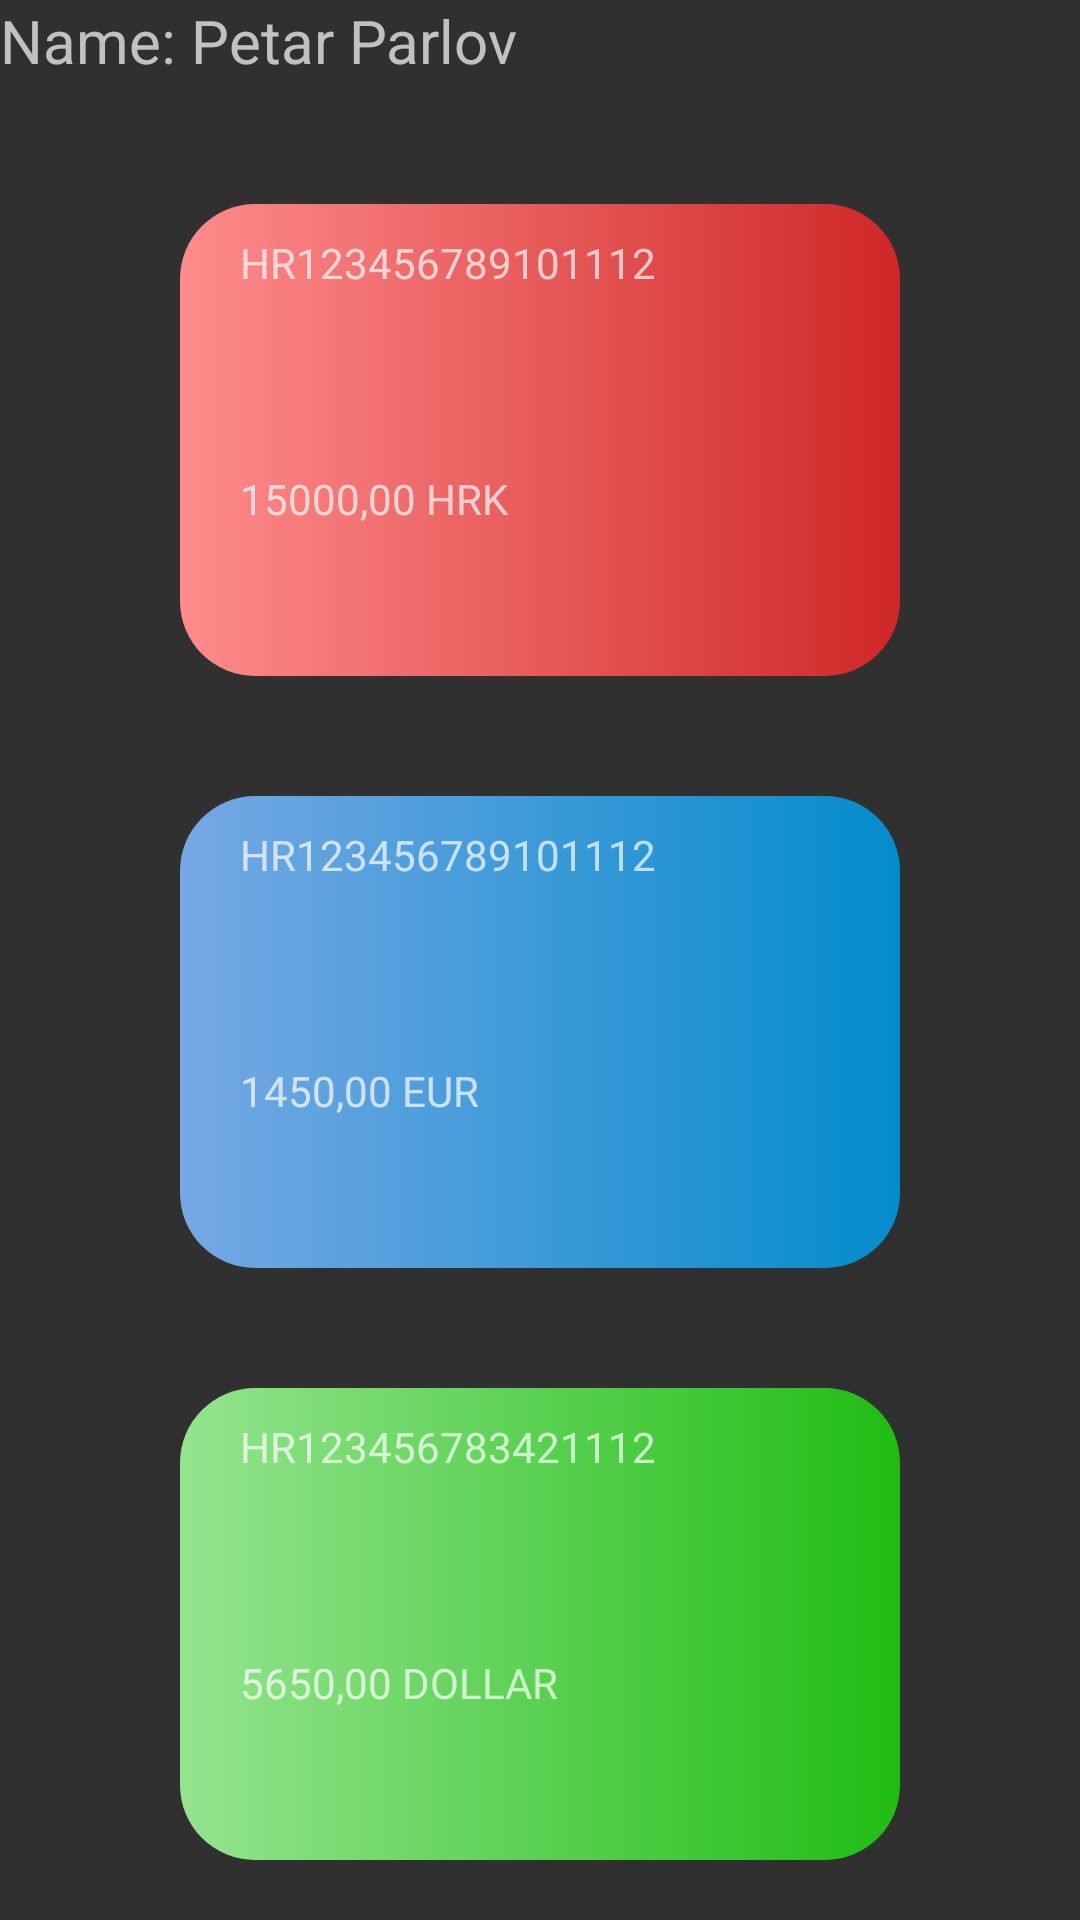

Layout XML and referenced resources for this Android screen:
<!-- AndroidManifest.xml: application theme Theme.MBankingApp -->
<!-- res/layout/activity_account_main_dashboard.xml -->
<?xml version="1.0" encoding="utf-8"?>
<androidx.constraintlayout.widget.ConstraintLayout xmlns:android="http://schemas.android.com/apk/res/android"
    xmlns:app="http://schemas.android.com/apk/res-auto"
    xmlns:tools="http://schemas.android.com/tools"
    android:layout_width="match_parent"
    android:layout_height="match_parent"
    tools:context=".Bank.AccountMainDashboard">

    <TextView
        android:id="@+id/accountName"
        android:layout_width="0dp"
        android:layout_height="wrap_content"
        android:text="Name: Petar Parlov"
        android:textSize="20sp"
        app:layout_constraintEnd_toEndOf="parent"
        app:layout_constraintStart_toStartOf="parent"
        app:layout_constraintTop_toTopOf="parent" />

    <include
        android:id="@+id/included_layout"
        layout="@layout/list_of_accounts"
        android:layout_width="0dp"
        android:layout_height="0dp"
        android:layout_marginTop="21dp"
        app:layout_constraintBottom_toBottomOf="parent"
        app:layout_constraintEnd_toEndOf="parent"
        app:layout_constraintStart_toStartOf="parent"
        app:layout_constraintTop_toBottomOf="@+id/accountName" />
</androidx.constraintlayout.widget.ConstraintLayout>
<!-- res/layout/list_of_accounts.xml (included above) -->
<?xml version="1.0" encoding="utf-8"?>
<androidx.constraintlayout.widget.ConstraintLayout xmlns:android="http://schemas.android.com/apk/res/android"
    android:layout_width="match_parent"
    android:layout_height="match_parent">
    
    <LinearLayout
        android:layout_width="match_parent"
        android:layout_height="match_parent"
        android:orientation="vertical"
        android:weightSum="3">

        <LinearLayout
            android:id="@+id/linear_racun1"
            android:layout_width="match_parent"
            android:layout_height="match_parent"
            android:layout_marginStart="60dp"
            android:layout_marginTop="20dp"
            android:layout_marginEnd="60dp"
            android:layout_marginBottom="20dp"
            android:layout_weight="1"
            android:background="@drawable/racun1_shape"
            android:orientation="vertical"
            android:weightSum="2">

            <TextView
                android:id="@+id/iban1"
                android:layout_width="match_parent"
                android:layout_height="match_parent"
                android:layout_marginStart="20dp"
                android:layout_marginTop="10dp"
                android:layout_weight="1"
                android:text="HR123456789101112" />

            <TextView
                android:id="@+id/balance1"
                android:layout_width="match_parent"
                android:layout_height="match_parent"
                android:layout_marginStart="20dp"
                android:layout_marginTop="10dp"
                android:layout_weight="1"
                android:text="15000,00 HRK" />

        </LinearLayout>

        <LinearLayout
            android:id="@+id/linear_racun2"
            android:layout_width="match_parent"
            android:layout_height="match_parent"
            android:layout_marginStart="60dp"
            android:layout_marginTop="20dp"
            android:layout_marginEnd="60dp"
            android:layout_marginBottom="20dp"
            android:layout_weight="1"
            android:background="@drawable/racun2_shape"
            android:orientation="vertical"
            android:weightSum="2">

            <TextView
                android:id="@+id/iban2"
                android:layout_width="match_parent"
                android:layout_height="match_parent"
                android:layout_marginStart="20dp"
                android:layout_marginTop="10dp"
                android:layout_weight="1"
                android:text="HR123456789101112" />

            <TextView
                android:id="@+id/balance2"
                android:layout_width="match_parent"
                android:layout_height="match_parent"
                android:layout_marginStart="20dp"
                android:layout_marginTop="10dp"
                android:layout_weight="1"
                android:text="1450,00 EUR" />

        </LinearLayout>

        <LinearLayout
            android:id="@+id/linear_racun3"
            android:layout_width="match_parent"
            android:layout_height="match_parent"
            android:layout_marginStart="60dp"
            android:layout_marginTop="20dp"
            android:layout_marginEnd="60dp"
            android:layout_marginBottom="20dp"
            android:layout_weight="1"
            android:background="@drawable/racun3_shape"
            android:orientation="vertical"
            android:weightSum="2">

            <TextView
                android:id="@+id/iban3"
                android:layout_width="match_parent"
                android:layout_height="match_parent"
                android:layout_marginStart="20dp"
                android:layout_marginTop="10dp"
                android:layout_weight="1"
                android:text="HR123456783421112" />

            <TextView
                android:id="@+id/balance3"
                android:layout_width="match_parent"
                android:layout_height="match_parent"
                android:layout_marginStart="20dp"
                android:layout_marginTop="10dp"
                android:layout_weight="1"
                android:text="5650,00 DOLLAR" />

        </LinearLayout>
    </LinearLayout>

</androidx.constraintlayout.widget.ConstraintLayout>
<!-- resources referenced by this layout -->
<resources>
  <!-- drawable racun1_shape (drawable) -->
  <?xml version="1.0" encoding="utf-8"?>
  <shape xmlns:android="http://schemas.android.com/apk/res/android">
  
  
      <gradient android:startColor="#FF8C8C" android:endColor="#CF2727" />
  
      <corners android:radius="25dp" />
  
  </shape>
  <!-- drawable racun2_shape (drawable) -->
  <?xml version="1.0" encoding="utf-8"?>
  <shape xmlns:android="http://schemas.android.com/apk/res/android">
  
      <gradient android:startColor="#76A8E4" android:endColor="#038CCC" />
  
      <corners android:radius="25dp" />
  
  </shape>
  <!-- drawable racun3_shape (drawable) -->
  <?xml version="1.0" encoding="utf-8"?>
  <shape xmlns:android="http://schemas.android.com/apk/res/android">
  
      <gradient android:startColor="#95E48F" android:endColor="#1FBD14" />
  
      <corners android:radius="25dp" />
  
  </shape>
  <style name="Theme.MBankingApp" parent="Theme.AppCompat.NoActionBar">
          
          <item name="colorPrimary">@color/purple_500</item>
          <item name="colorPrimaryVariant">@color/purple_700</item>
          <item name="colorOnPrimary">@color/white</item>
          
          <item name="colorSecondary">@color/teal_200</item>
          <item name="colorSecondaryVariant">@color/teal_700</item>
          <item name="colorOnSecondary">@color/black</item>
          
          <item name="android:statusBarColor" tools:targetApi="l">?attr/colorPrimaryVariant</item>
          
      </style>
  <!-- not gathered from this repository: default colours our renderer supplied (Android Studio template values) -->
  <color name="purple_500">#FF6200EE</color>
  <color name="purple_700">#FF3700B3</color>
  <color name="teal_200">#FF03DAC5</color>
  <color name="teal_700">#FF018786</color>
  <color name="black">#FF000000</color>
  <color name="white">#FFFFFFFF</color>
</resources>
